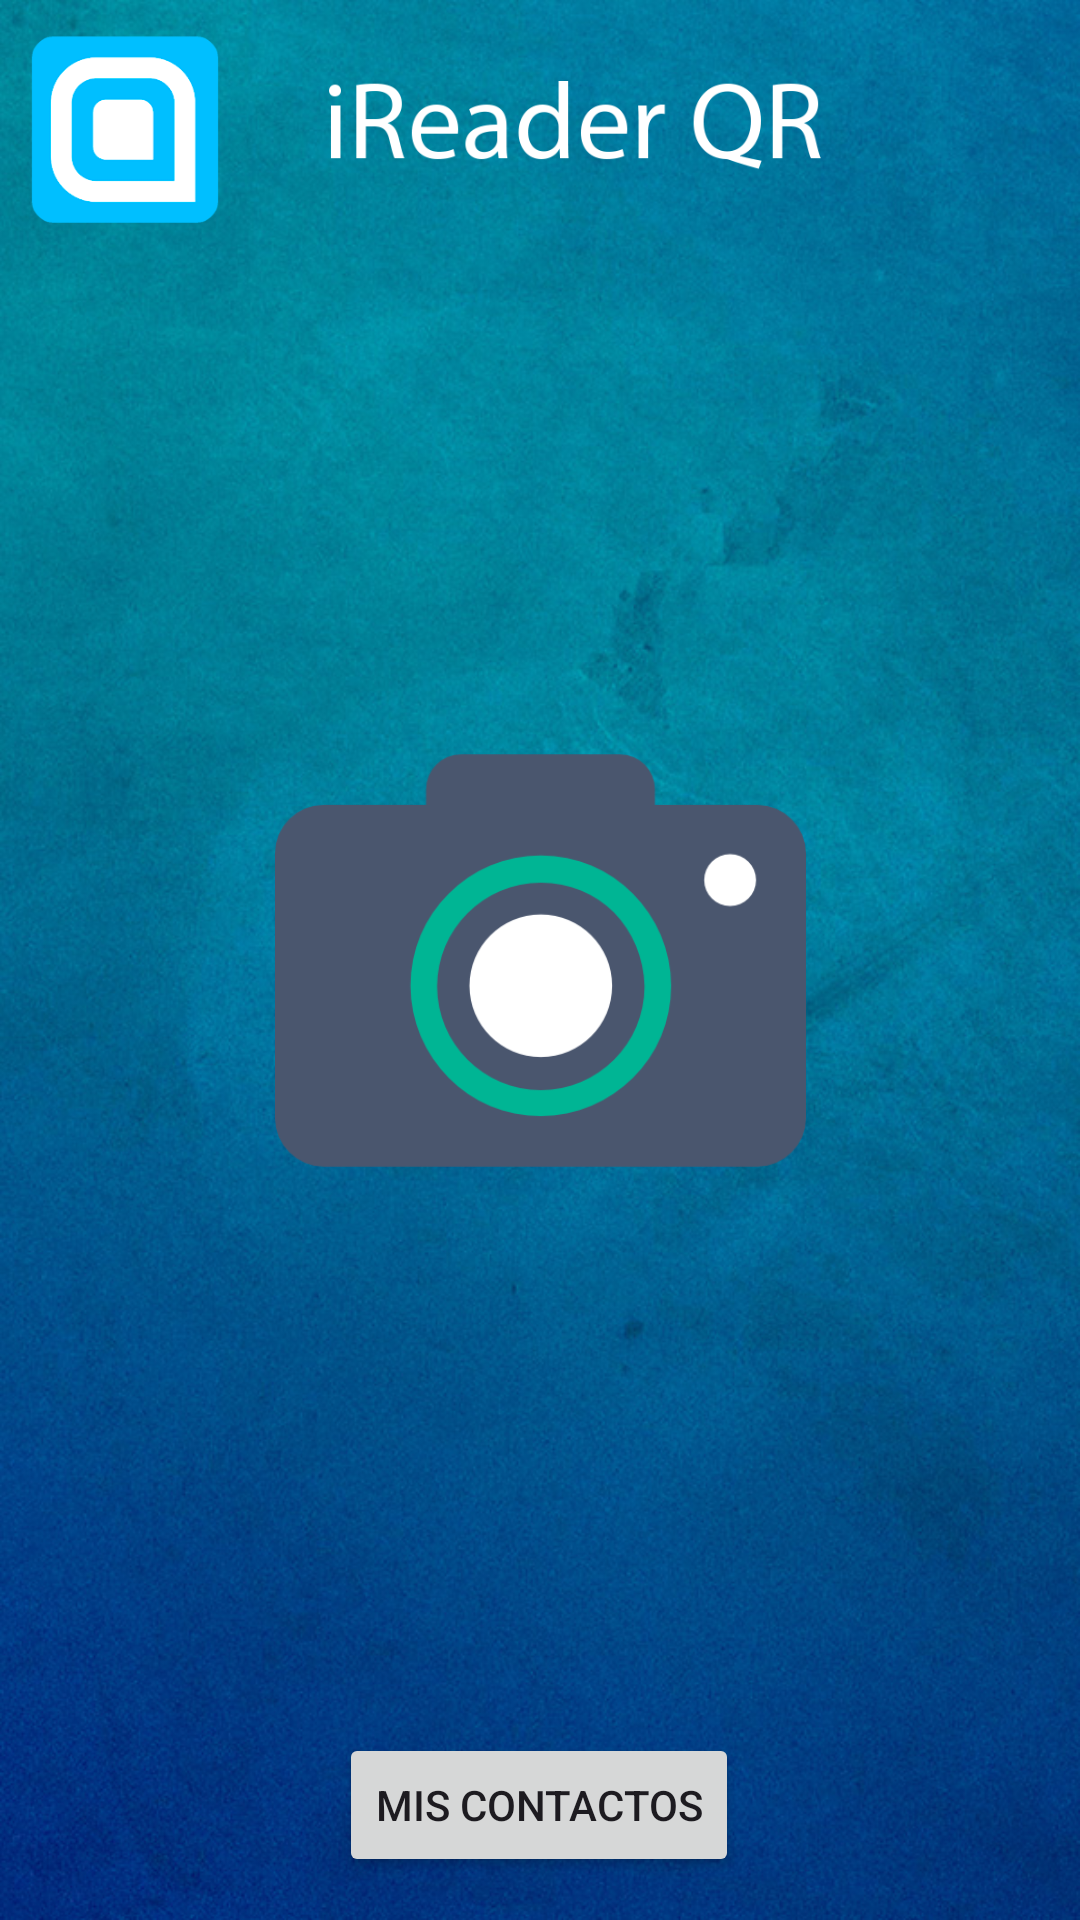

The Android layout XML behind this screen, and the referenced resources:
<!-- AndroidManifest.xml: application theme Theme.MyQRApp -->
<!-- res/layout/activity_main.xml -->
<?xml version="1.0" encoding="utf-8"?>
<androidx.constraintlayout.widget.ConstraintLayout xmlns:android="http://schemas.android.com/apk/res/android"
    xmlns:app="http://schemas.android.com/apk/res-auto"
    xmlns:tools="http://schemas.android.com/tools"
    android:layout_width="match_parent"
    android:layout_height="match_parent"
    android:background="@drawable/ireaderbg"
    tools:context=".MainActivity" >

    <ImageView
        android:id="@+id/ivBanner"
        android:layout_width="360dp"
        android:layout_height="87dp"
        app:layout_constraintEnd_toEndOf="parent"
        app:layout_constraintStart_toStartOf="parent"
        app:layout_constraintTop_toTopOf="parent"
        app:srcCompat="@drawable/ireaderbanner"
        android:importantForAccessibility="no" />

    <ImageView
        android:id="@+id/ivCamara"
        android:layout_width="223dp"
        android:layout_height="177dp"
        android:importantForAccessibility="no"
        app:layout_constraintBottom_toBottomOf="parent"
        app:layout_constraintEnd_toEndOf="parent"
        app:layout_constraintStart_toStartOf="parent"
        app:layout_constraintTop_toTopOf="parent"
        app:srcCompat="@drawable/camera"
        tools:ignore="ImageContrastCheck" />

    <Button
        android:id="@+id/bContacts"
        android:layout_width="wrap_content"
        android:layout_height="wrap_content"
        android:text="@string/mis_contactos"
        app:layout_constraintBottom_toBottomOf="parent"
        app:layout_constraintEnd_toEndOf="parent"
        app:layout_constraintHorizontal_bias="0.498"
        app:layout_constraintStart_toStartOf="parent"
        app:layout_constraintTop_toTopOf="parent"
        app:layout_constraintVertical_bias="0.976" />

</androidx.constraintlayout.widget.ConstraintLayout>
<!-- resources referenced by this layout -->
<resources>
  <!-- drawable camera: png bitmap (drawable, 16042 bytes) -->
  <!-- drawable ireaderbanner: png bitmap (drawable, 16688 bytes) -->
  <!-- drawable ireaderbg: png bitmap (drawable, 1047229 bytes) -->
  <string name="mis_contactos">Mis contactos</string>
  <style name="Theme.MyQRApp" parent="Base.Theme.MyQRApp" />
  <style name="Base.Theme.MyQRApp" parent="Theme.Material3.DayNight.NoActionBar">
          
          
      </style>
</resources>
